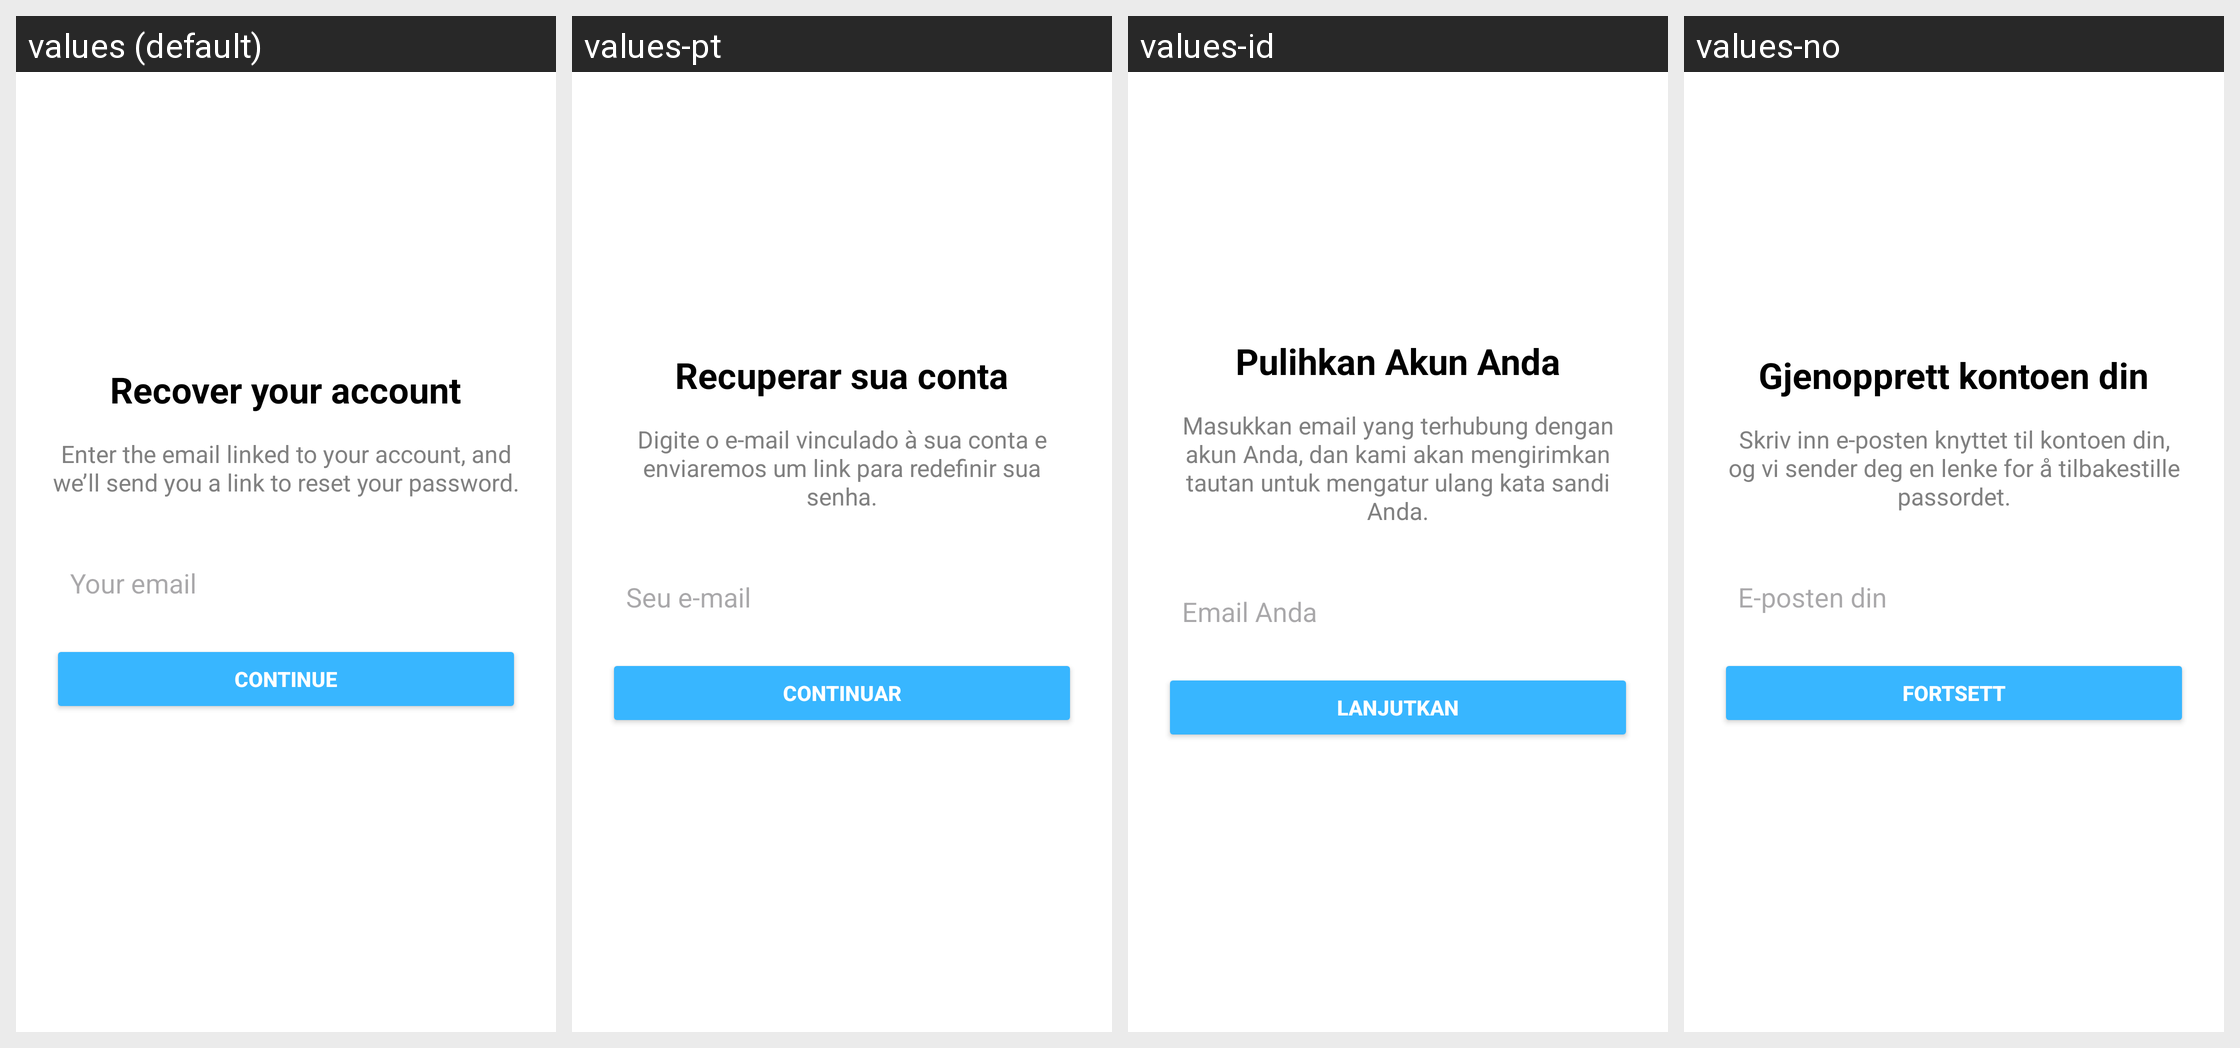

Locale-by-locale string values for the Android screen shown in this grid:
Android screen res/layout/activity_forgot_password.xml rendered under 4 locales, left to right: values (default), values-pt, values-id, values-no. Device: Nexus 5 (rendered at 1080×1920; each locale shown at half size, 540×960, under a caption strip naming it); theme Theme.VidBr.Light.
Other locales in the repository, not shown: values-ar, values-en, values-es, values-fr, values-hi, values-ko, values-ro, values-ru, values-tr, values-vi.
Strings drawn on this screen, with the default value and each locale's value (text and hints the layout hard-codes, and strings that could not be matched under every locale, appear in the picture but are not listed):

recover_title
  values: Recover your account
  values-pt: Recuperar sua conta
  values-id: Pulihkan Akun Anda
  values-no: Gjenopprett kontoen din

instructions_text
  values: Enter the email linked to your account, and we’ll send you a link to reset your password.
  values-pt: Digite o e-mail vinculado à sua conta e enviaremos um link para redefinir sua senha.
  values-id: Masukkan email yang terhubung dengan akun Anda, dan kami akan mengirimkan tautan untuk mengatur ulang kata sandi Anda.
  values-no: Skriv inn e-posten knyttet til kontoen din, og vi sender deg en lenke for å tilbakestille passordet.

recover_email_hint
  values: Your email
  values-pt: Seu e-mail
  values-id: Email Anda
  values-no: E-posten din

recover_submit_button_text
  values: Continue
  values-pt: Continuar
  values-id: Lanjutkan
  values-no: Fortsett
